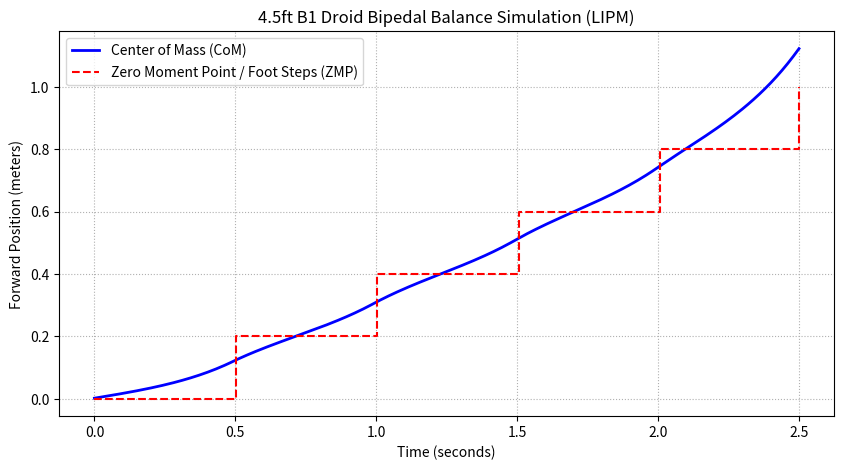

This chart was generated by the following Python code:
import numpy as np
import matplotlib.pyplot as plt

# 1. Physical Constants for 4.5ft (1.37m) B1 Droid
g = 9.81              # Gravity (m/s^2)
z_c = 0.8             # Center of Mass height (meters)
T_gait = 0.5          # Time per step (seconds)
dt = 0.01             # Simulation time step (seconds)
omega = np.sqrt(g / z_c) # Natural frequency of the pendulum

# 2. Desired Foot Positions (Steps along the X-axis)
foot_steps = [0.0, 0.2, 0.4, 0.6, 0.8, 1.0]
total_time = T_gait * (len(foot_steps) - 1)
time_steps = int(total_time / dt)

# 3. Initialize Vectors
time = np.linspace(0, total_time, time_steps)
com_x = np.zeros(time_steps)
zmp_x = np.zeros(time_steps)

# Initial state [position, velocity]
x = 0.0
v = 0.15  # Initial forward push to start walking

# 4. Run Physics Simulation Loop
for idx, t in enumerate(time):
    # Determine which foot step the droid is currently on
    step_phase = int(t / T_gait)
    p = foot_steps[step_phase] # Current active ZMP target
    
    # Calculate CoM acceleration using the LIPM physics equation
    a = (g / z_c) * (x - p)
    
    # Numerical Integration (Euler-Cromer)
    v += a * dt
    x += v * dt
    
    # Store results
    com_x[idx] = x
    zmp_x[idx] = p

# 5. Plot the Balance Trajectory
plt.figure(figsize=(10, 5))
plt.plot(time, com_x, label="Center of Mass (CoM)", color="blue", linewidth=2)
plt.step(time, zmp_x, label="Zero Moment Point / Foot Steps (ZMP)", color="red", linestyle="--", where="post")
plt.title("4.5ft B1 Droid Bipedal Balance Simulation (LIPM)")
plt.xlabel("Time (seconds)")
plt.ylabel("Forward Position (meters)")
plt.grid(True, linestyle=":")
plt.legend()
plt.show()
